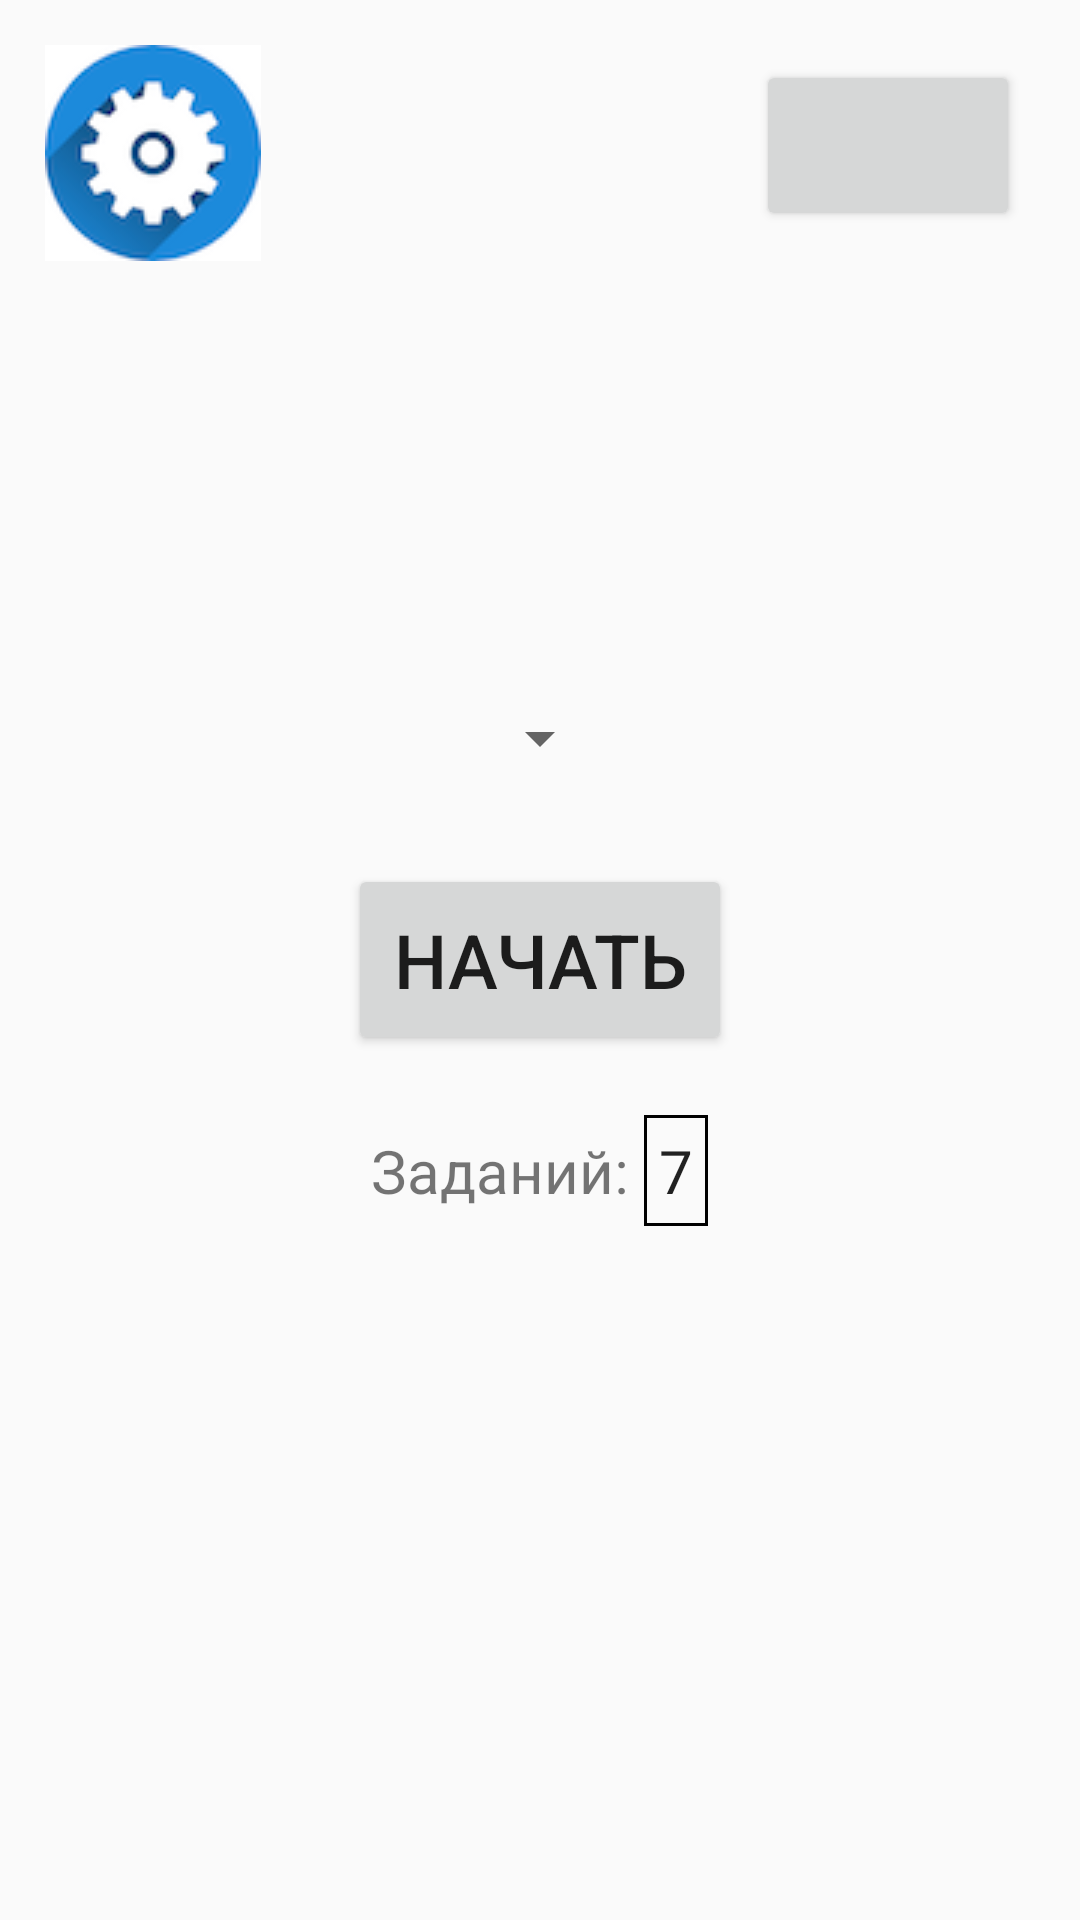

Write the Android layout XML for this screen, with the resource values it uses.
<!-- AndroidManifest.xml: application theme AppTheme.NoTop -->
<!-- res/layout/activity_main.xml -->
<?xml version="1.0" encoding="utf-8"?>
<RelativeLayout
        xmlns:android="http://schemas.android.com/apk/res/android"
        xmlns:tools="http://schemas.android.com/tools"
        xmlns:app="http://schemas.android.com/apk/res-auto"
        android:layout_width="match_parent"
        android:layout_height="match_parent"
        tools:context=".MainActivity">

    <Button android:layout_width="wrap_content"
            android:layout_height="wrap_content"
            android:id="@+id/userbutton"
            android:layout_alignParentRight="true"
            android:layout_alignParentTop="true"
            android:layout_marginRight="20dp"
            android:layout_marginTop="20dp"
            android:textSize="20dp"
            android:padding="15dp"
    />

    <ImageButton
            android:layout_width="wrap_content"
            android:layout_height="wrap_content"
            android:id="@+id/settings"
            android:src="@drawable/settings"
            android:background="@color/colorWhite"
            android:layout_marginTop="15dp"
            android:layout_marginLeft="15dp"
        />

    <Button android:layout_width="wrap_content"
            android:layout_height="wrap_content"
            android:text="Начать"
            android:id="@+id/start"
            android:layout_centerInParent="true"
            android:textSize="25dp"
            android:padding="15dp"
    />

    <LinearLayout android:layout_width="wrap_content"
                  android:layout_height="wrap_content"
                  android:orientation="horizontal"
                  android:layout_centerHorizontal="true"
                  android:layout_below="@id/start"
                  android:layout_marginTop="20dp"
                  android:id="@+id/lltask"
    >

        <TextView android:layout_width="wrap_content"
                  android:layout_height="wrap_content"
                  android:textAlignment="center"
                  android:text="Заданий: "
                  android:id="@+id/texttask"
                  android:textSize="20dp"
        />

        <EditText android:layout_width="wrap_content"
                  android:layout_height="wrap_content"
                  android:id="@+id/number_tasks"
                  android:textSize="20dp"
                  android:text="7"
                  android:inputType="number"
                android:background="@drawable/edittext_border"
                android:padding="5dp"
                android:textCursorDrawable="@color/colorBlack"
        />

        
                  
                  
                  
                  
        

    </LinearLayout>

    <Spinner android:layout_width="wrap_content"
             android:layout_height="wrap_content"
             android:id="@+id/lvl"
             android:layout_above="@id/start"
             android:layout_centerHorizontal="true"
             android:layout_marginBottom="30dp"
    >

    </Spinner>


    
                  
                  
                  
    

        
                     
                     
                     
                     
                     
                     
                     
                     

        

        
                     
                     
        

    

</RelativeLayout>
<!-- resources referenced by this layout -->
<resources>
  <color name="colorBlack">#000</color>
  <color name="colorWhite">#FFF</color>
  <!-- drawable edittext_border (drawable) -->
  <?xml version="1.0" encoding="utf-8"?>
  <selector xmlns:android="http://schemas.android.com/apk/res/android">
      <item>
          <shape android:shape="rectangle">
              <stroke android:width="1dp"
                  android:color="@color/colorBlack"/>
          </shape>
      </item>
  </selector>
  <!-- drawable settings: png bitmap (drawable, 8641 bytes) -->
  <style name="AppTheme.NoTop" parent="AppTheme">
          <item name="windowNoTitle">true</item>
      </style>
  <style name="AppTheme" parent="Theme.AppCompat.Light.DarkActionBar">
          
          <item name="colorPrimary">@color/colorPrimary</item>
          <item name="colorPrimaryDark">@color/colorPrimaryDark</item>
          <item name="colorAccent">@color/colorAccent</item>
      </style>
  <color name="colorPrimary">#008577</color>
  <color name="colorPrimaryDark">#00574B</color>
  <color name="colorAccent">#D81B60</color>
</resources>
